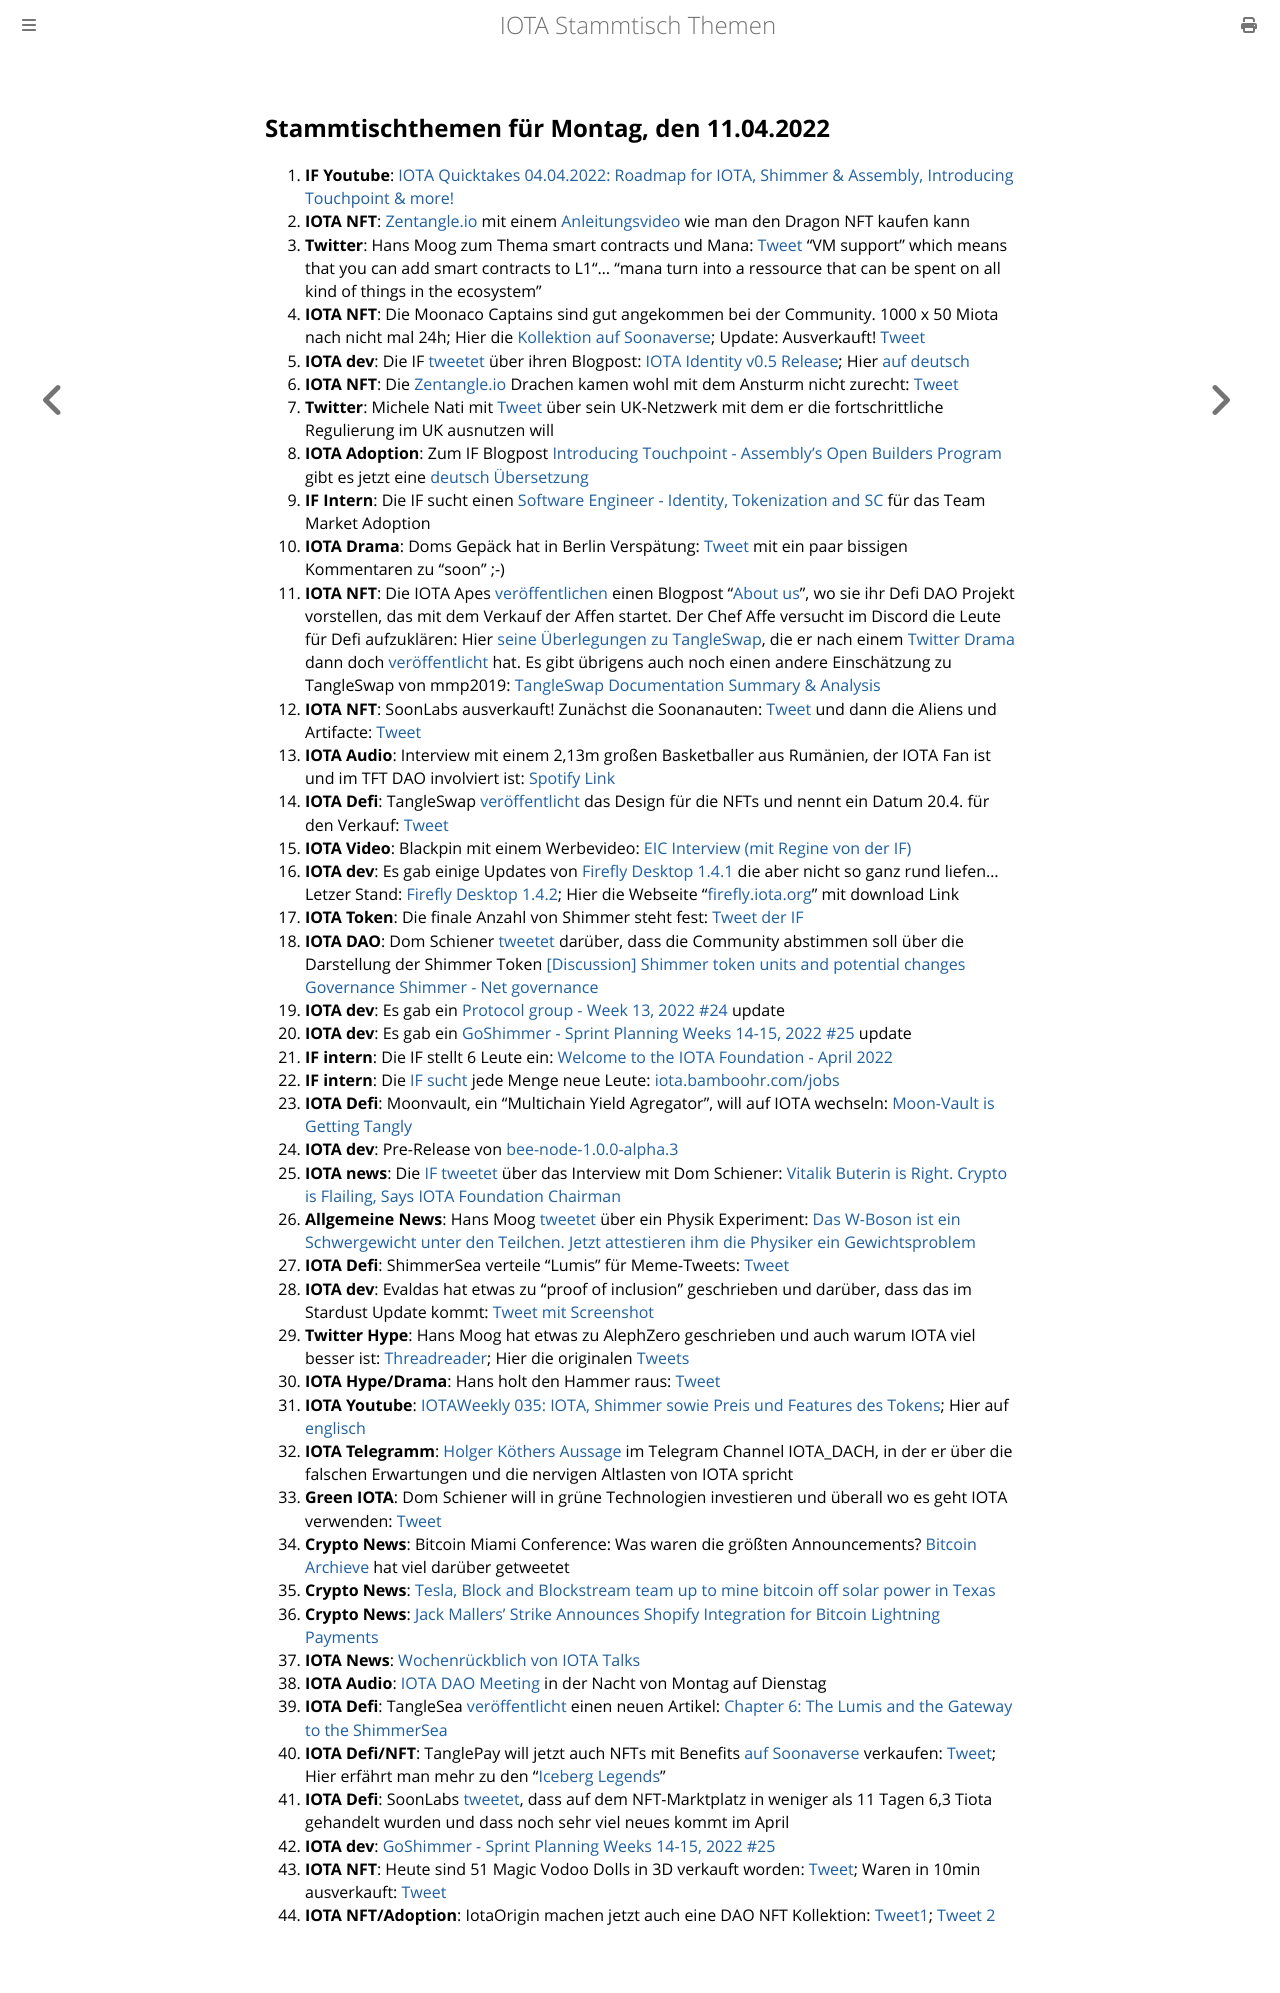

repository: iota-community/community-events · page: stammtisch/2022-04-11/index.html · generator: mdbook

## Stammtischthemen für Montag, den 11.04.2022

1. **IF Youtube**: [IOTA Quicktakes 04.04.2022: Roadmap for IOTA, Shimmer & Assembly, Introducing Touchpoint & more!](https://www.youtube.com/watch?v=w0cRiSHFky0)
2. **IOTA NFT**: [Zentangle.io](https://zentangle.io/) mit einem [Anleitungsvideo](https://www.youtube.com/watch?v=9RGiYFQHDm4) wie man den Dragon NFT kaufen kann
3. **Twitter**: Hans Moog zum Thema smart contracts und Mana: [Tweet](https://twitter.com/hus_qy/status/1511336460686966791?s=20&t=G8qEJsSCMgKHKD-mWTV_hA) "VM support" which means that you can add smart contracts to L1"... "mana turn into a ressource that can be spent on all kind of things in the ecosystem"
4. **IOTA NFT**: Die Moonaco Captains sind gut angekommen bei der Community. 1000 x 50 Miota nach nicht mal 24h; Hier die [Kollektion auf Soonaverse](https://soonaverse.com/collection/0xb3543424af9cc39052d84f527f382bf24e26da20); Update: Ausverkauft! [Tweet](https://twitter.com/MoonacoPodcast/status/1513309336528986117?s=20&t=FvnAaRWN_KntZOTwL_bBSw)
5. **IOTA dev**: Die IF [tweetet](https://twitter.com/iota/status/1511309961921540098?s=20&t=ucEjd3KtsET0OThHf72Pxw) über ihren Blogpost: [IOTA Identity v0.5 Release](https://blog.iota.org/iota-identity-v0-5-release/); Hier [auf deutsch](https://iota-kurs.de/veroeffentlichung-von-iota-identity-v0-5/)
6. **IOTA NFT**: Die [Zentangle.io](https://zentangle.io/) Drachen kamen wohl mit dem Ansturm nicht zurecht: [Tweet](https://twitter.com/zentangle_io/status/1511436220177403906?s=20&t=ucEjd3KtsET0OThHf72Pxw)
7. **Twitter**: Michele Nati mit [Tweet](https://twitter.com/michelenati/status/1511348551212838913?s=20&t=ucEjd3KtsET0OThHf72Pxw) über sein UK-Netzwerk mit dem er die fortschrittliche Regulierung im UK ausnutzen will
8. **IOTA Adoption**: Zum IF Blogpost [Introducing Touchpoint - Assembly’s Open Builders Program](https://iota-kurs.de/einfuehrung-von-touchpoint/) gibt es jetzt eine [deutsch Übersetzung](https://iota-kurs.de/einfuehrung-von-touchpoint/)
9. **IF Intern**: Die IF sucht einen [Software Engineer - Identity, Tokenization and SC](https://iota.bamboohr.com/jobs/view.php?id=185&source=other) für das Team Market Adoption
10. **IOTA Drama**: Doms Gepäck hat in Berlin Verspätung: [Tweet](https://twitter.com/DomSchiener/status/1512056911792857088?s=20&t=u89eafe8dEDsRctpdvXxEw) mit ein paar bissigen Kommentaren zu "soon" ;-)
11. **IOTA NFT**: Die IOTA Apes [veröffentlichen](https://twitter.com/iotapes/status/1511994269745225730?s=20&t=u89eafe8dEDsRctpdvXxEw) einen Blogpost "[About us](https://iotapes.medium.com/about-us-6846092db31e)", wo sie ihr Defi DAO Projekt vorstellen, das mit dem Verkauf der Affen startet. Der Chef Affe versucht im Discord die Leute für Defi aufzuklären: Hier [seine Überlegungen zu TangleSwap](https://docs.google.com/document/d/1rXeXK-65gtoYht9Yk4P-1u3Qa3ul3mNtBGWpqV9aI8E/edit), die er nach einem [Twitter Drama](https://twitter.com/iotapes/status/1510922209526747137?s=20&t=u89eafe8dEDsRctpdvXxEw) dann doch [veröffentlicht](https://twitter.com/iotapes/status/1510926006588256264?s=20&t=u89eafe8dEDsRctpdvXxEw) hat. Es gibt übrigens auch noch einen andere Einschätzung zu TangleSwap von mmp2019: [TangleSwap Documentation Summary & Analysis](https://medium.com/@mmp2019/tangleswap-documentation-summary-analysis-b8c52bff28fa)
12.  **IOTA NFT**: SoonLabs ausverkauft! Zunächst die Soonanauten: [Tweet](https://twitter.com/soon_labs/status/1511954587862765570?s=20&t=u89eafe8dEDsRctpdvXxEw) und dann die Aliens und Artifacte: [Tweet](https://twitter.com/soon_labs/status/1512122723190726661?s=20&t=JgDkpVIGygWphREeR9AHzA)
13.  **IOTA Audio**: Interview mit einem 2,13m großen Basketballer aus Rumänien, der IOTA Fan ist und im TFT DAO involviert ist: [Spotify Link](https://open.spotify.com/show/4sC0pM1lfucOOxoa2NRWc3?si=02YAUxBxSvSFsyh1q0tvuA&nd=1)
14.  **IOTA Defi**: TangleSwap [veröffentlicht](https://twitter.com/TangleSwapE/status/1512056411500466180?s=20&t=u89eafe8dEDsRctpdvXxEw) das Design für die NFTs und nennt ein Datum 20.4. für den Verkauf: [Tweet](https://twitter.com/TangleSwapE/status/1512324005033914368?s=20&t=JgDkpVIGygWphREeR9AHzA)
15.  **IOTA Video**: Blackpin mit einem Werbevideo: [EIC Interview (mit Regine von der IF)](https://www.youtube.com/watch?v=aCJvKt2J-AQ&feature=youtu.be)
16.  **IOTA dev**: Es gab einige Updates von [Firefly Desktop 1.4.1](https://github.com/iotaledger/firefly/releases/tag/desktop-1.4.1) die aber nicht so ganz rund liefen... Letzer Stand: [Firefly Desktop 1.4.2](https://github.com/iotaledger/firefly/releases/tag/desktop-1.4.2); Hier die Webseite "[firefly.iota.org](https://firefly.iota.org/)" mit download Link
17.  **IOTA Token**: Die finale Anzahl von Shimmer steht fest: [Tweet der IF](https://twitter.com/iota/status/1511327911156064257?s=20&t=JgDkpVIGygWphREeR9AHzA)
18.  **IOTA DAO**: Dom Schiener [tweetet](https://twitter.com/DomSchiener/status/1511653912599748609?s=20&t=u89eafe8dEDsRctpdvXxEw) darüber, dass die Community abstimmen soll über die Darstellung der Shimmer Token [[Discussion] Shimmer token units and potential changes Governance Shimmer - Net governance](https://govern.iota.org/t/discussion-shimmer-token-units-and-potential-changes/1278)
19.  **IOTA dev**: Es gab ein [Protocol group - Week 13, 2022 #24](https://github.com/iotaledger/research-updates/discussions/24) update
20.  **IOTA dev**: Es gab ein [GoShimmer - Sprint Planning Weeks 14-15, 2022 #25](https://github.com/iotaledger/research-updates/discussions/25) update
21.  **IF intern**: Die IF stellt 6 Leute ein: [Welcome to the IOTA Foundation - April 2022](https://blog.iota.org/welcome-to-the-iota-foundation-april-2022/)
22.  **IF intern**: Die [IF sucht](https://twitter.com/iota/status/1512419701648941060?s=20&t=EvOFkUBaoOHxY0c1Kh_aEA) jede Menge neue Leute: [iota.bamboohr.com/jobs](https://iota.bamboohr.com/jobs/)
23.  **IOTA Defi**: Moonvault, ein "Multichain Yield Agregator", will auf IOTA wechseln: [Moon-Vault is Getting Tangly](https://medium.com/@MoonVault/moon-vault-is-getting-tangly-c1d138ed0a81)
24.  **IOTA dev**: Pre-Release von [bee-node-1.0.0-alpha.3](https://github.com/iotaledger/bee/releases/tag/v1.0.0-alpha.3)
25.  **IOTA news**: Die [IF tweetet](https://twitter.com/iota/status/1512047114938900498?s=20&t=JgDkpVIGygWphREeR9AHzA) über das Interview mit Dom Schiener: [Vitalik Buterin is Right. Crypto is Flailing, Says IOTA Foundation Chairman](https://beincrypto.com/vitalik-buterin-is-right-crypto-is-flailing-says-iota-foundation-chairman/)
26.  **Allgemeine News**: Hans Moog [tweetet](https://twitter.com/hus_qy/status/1512939372496183300?s=20&t=vWdDCsTbCyxFt-6_SRJQVg) über ein Physik Experiment: [Das W-Boson ist ein Schwergewicht unter den Teilchen. Jetzt attestieren ihm die Physiker ein Gewichtsproblem](https://www.nzz.ch/wissenschaft/fermilab-das-w-boson-hat-probleme-mit-seiner-masse-ld.1677921)
27.  **IOTA Defi**: ShimmerSea verteile "Lumis" für Meme-Tweets: [Tweet](https://twitter.com/ShimmerSeaDEX/status/1512732048691245065?s=20&t=6pGsKGgW_kUoeihHj2pQzg)
28.  **IOTA dev**: Evaldas hat etwas zu "proof of inclusion" geschrieben und darüber, dass das im Stardust Update kommt: [Tweet mit Screenshot](https://twitter.com/Vrom14286662/status/1513070399894007810?s=20&t=vWdDCsTbCyxFt-6_SRJQVg)
29.  **Twitter Hype**: Hans Moog hat etwas zu AlephZero geschrieben und auch warum IOTA viel besser ist: [Threadreader](https://threadreaderapp.com/thread/1512477098283134976.html); Hier die originalen [Tweets](https://twitter.com/hus_qy/status/1512477098283134976?s=20&t=vWdDCsTbCyxFt-6_SRJQVg)
30.  **IOTA Hype/Drama**: Hans holt den Hammer raus: [Tweet](https://twitter.com/hus_qy/status/1512548098995896327?s=20&t=vWdDCsTbCyxFt-6_SRJQVg)
31.  **IOTA Youtube**: [IOTAWeekly 035: IOTA, Shimmer sowie Preis und Features des Tokens](https://www.youtube.com/watch?v=0Ajwq3f1u2c); Hier auf [englisch](https://www.youtube.com/watch?v=Lb51S72ocHM&feature=youtu.be)
32.  **IOTA Telegramm**: [Holger Köthers Aussage](https://github.com/iota-community/community-events/blob/main/page/stammtisch/2022-04-11/Holgers%20Aussage.md) im Telegram Channel IOTA_DACH, in der er über die falschen Erwartungen und die nervigen Altlasten von IOTA spricht
33.  **Green IOTA**: Dom Schiener will in grüne Technologien investieren und überall wo es geht IOTA verwenden: [Tweet](https://twitter.com/DomSchiener/status/1513073899424133124?s=20&t=EvOFkUBaoOHxY0c1Kh_aEA)
34.  **Crypto News**: Bitcoin Miami Conference: Was waren die größten Announcements? [Bitcoin Archieve](https://twitter.com/BTC_Archive) hat viel darüber getweetet
35.  **Crypto News**: [Tesla, Block and Blockstream team up to mine bitcoin off solar power in Texas](https://www.cnbc.com/2022/04/08/tesla-block-blockstream-to-mine-bitcoin-off-solar-power-in-texas.html)
36.  **Crypto News**: [Jack Mallers’ Strike Announces Shopify Integration for Bitcoin Lightning Payments](https://www.coindesk.com/business/2022/04/07/jack-mallers-strike-announces-shopify-integration-for-bitcoin-lightning-payments/)
37.  **IOTA News**: [Wochenrückblich von IOTA Talks](https://www.iota-talk.com/index.php?article/174-wochenr%C3%BCckblick-vom-3-bis-9-april-2022/)
38.  **IOTA Audio**: [IOTA DAO Meeting](https://twitter.com/PhyloIota/status/1513305286789894145?s=20&t=FvnAaRWN_KntZOTwL_bBSw) in der Nacht von Montag auf Dienstag
39.  **IOTA Defi**: TangleSea [veröffentlicht](https://twitter.com/TangleSeaDEX/status/1513232418085511169?s=20&t=FvnAaRWN_KntZOTwL_bBSw) einen neuen Artikel: [Chapter 6: The Lumis and the Gateway to the ShimmerSea](https://medium.com/@tangleseastory/chapter-6-the-lumis-and-the-gateway-to-the-shimmersea-36433e2fbfb0)
40.  **IOTA Defi/NFT**: TanglePay will jetzt auch NFTs mit Benefits [auf Soonaverse](https://soonaverse.com/collection/0x8524677b08b8a48488103cc66419cc83efdbadc1) verkaufen: [Tweet](https://twitter.com/tanglepaycom/status/1513405981526740992?s=20&t=FvnAaRWN_KntZOTwL_bBSw); Hier erfährt man mehr zu den "[Iceberg Legends](https://nft.tanglepay.com/nftEntry.html)"
41.  **IOTA Defi**: SoonLabs [tweetet](https://twitter.com/soon_labs/status/1513399425753772034?s=20&t=FvnAaRWN_KntZOTwL_bBSw), dass auf dem NFT-Marktplatz in weniger als 11 Tagen 6,3 Tiota gehandelt wurden und dass noch sehr viel neues kommt im April
42.  **IOTA dev**: [GoShimmer - Sprint Planning Weeks 14-15, 2022 #25](https://github.com/iotaledger/research-updates/discussions/25)
43.  **IOTA NFT**: Heute sind 51 Magic Vodoo Dolls in 3D verkauft worden: [Tweet](https://twitter.com/Magic_MemeMoney/status/1512730407560744961?s=20&t=l6ybFrgl5aXHGs-BMHcO2g); Waren in 10min ausverkauft: [Tweet](https://twitter.com/Magic_MemeMoney/status/1513495841545330688?s=20&t=l6ybFrgl5aXHGs-BMHcO2g)
44.  **IOTA NFT/Adoption**: IotaOrigin machen jetzt auch eine DAO NFT Kollektion: [Tweet1](https://twitter.com/origin_iota/status/1513515376189091843?t=-hwjD7XtJ93qnQoud_T6Ew&s=19); [Tweet 2](https://twitter.com/origin_iota/status/1513549973689974786?s=20&t=Nso5lOMOg4wFP3S84Dld1w)
